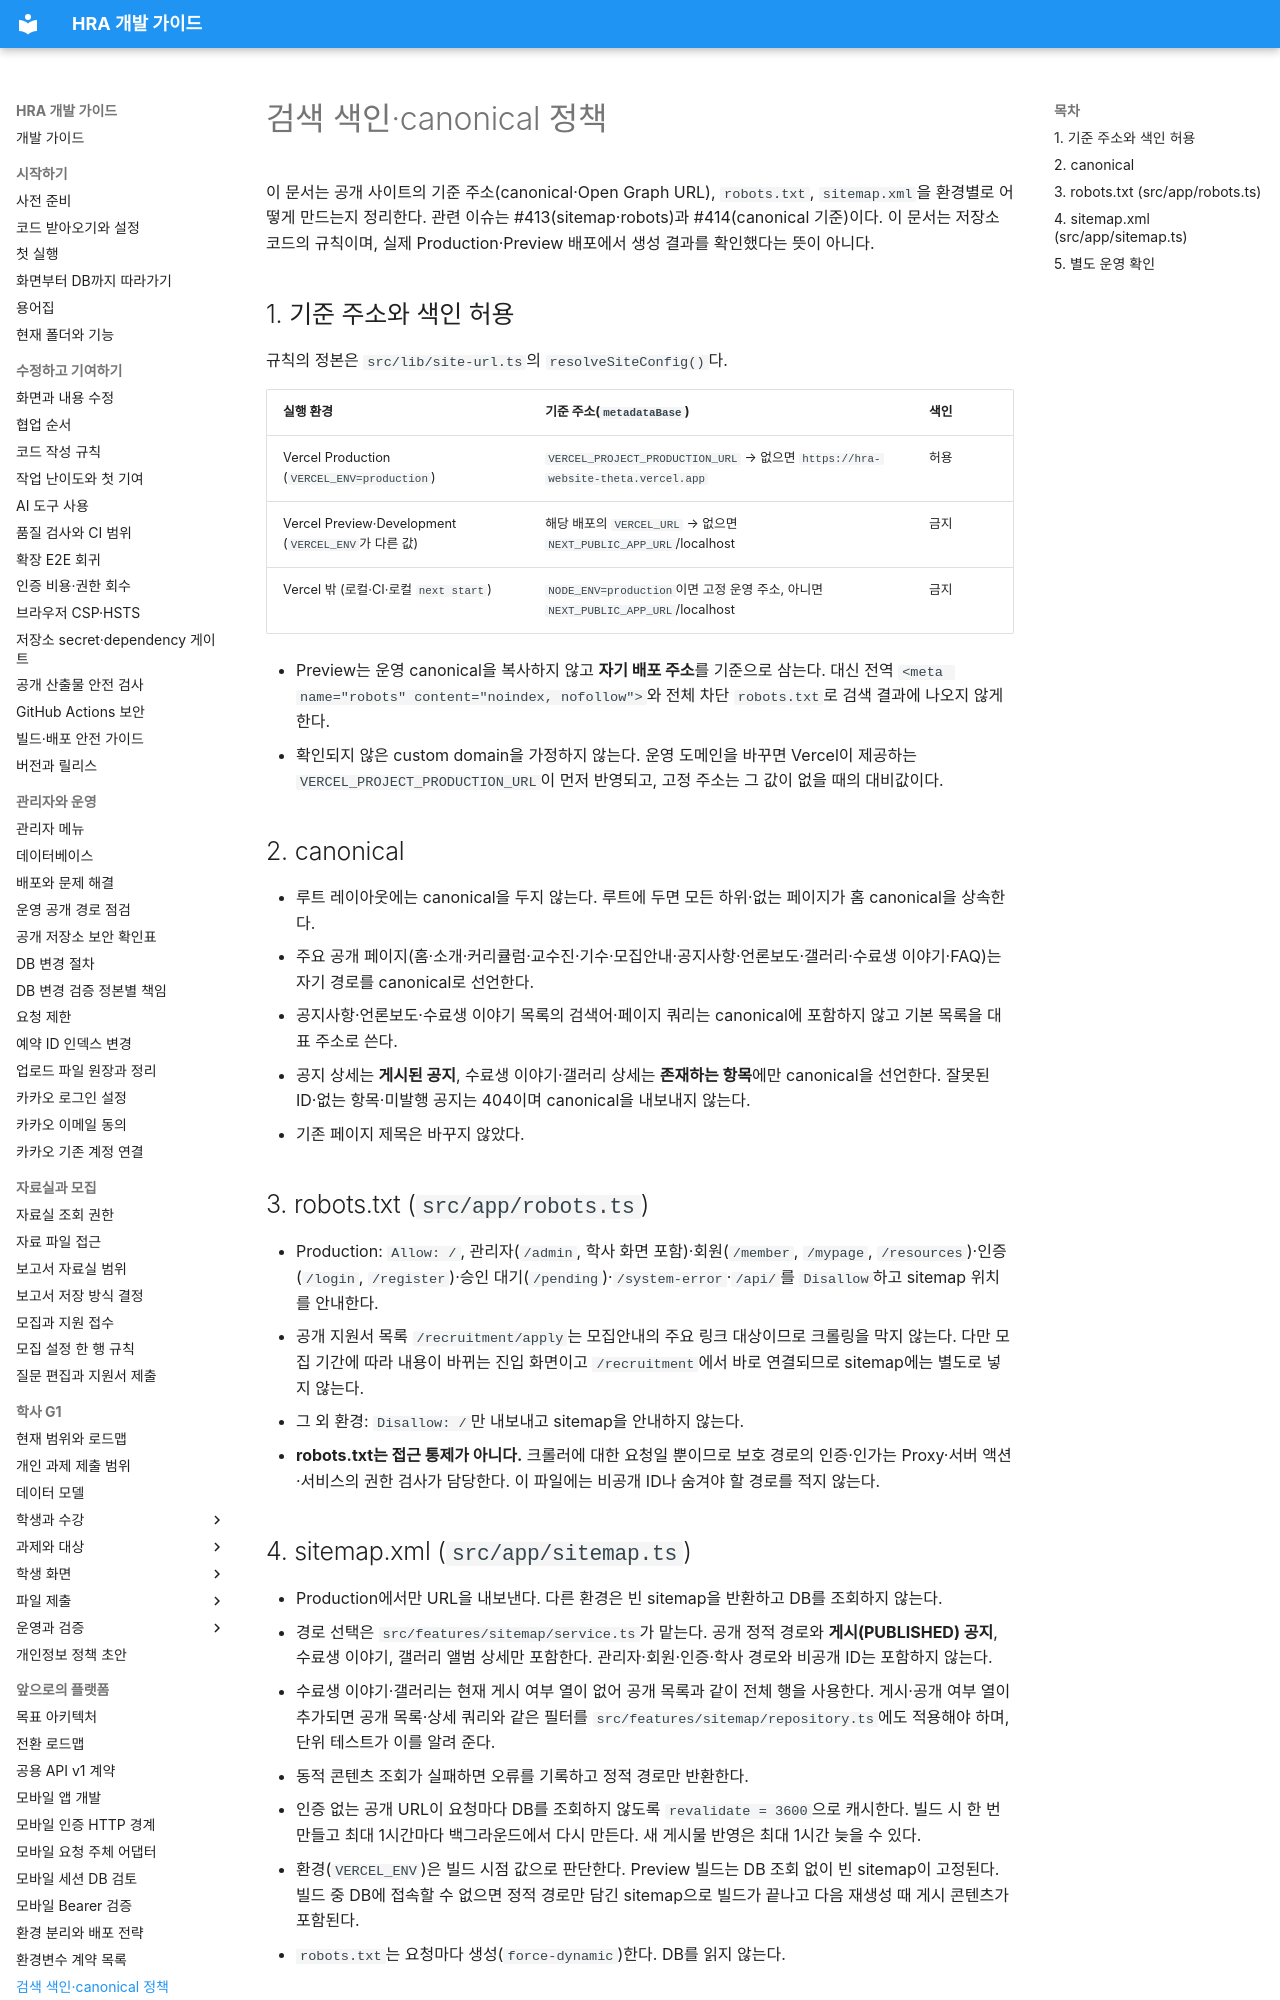

repository: Human-Renaissance-Academy/hra-website · page: developer/seo-indexing-policy/index.html · generator: mkdocs

# 검색 색인·canonical 정책

이 문서는 공개 사이트의 기준 주소(canonical·Open Graph URL), `robots.txt`, `sitemap.xml`을 환경별로 어떻게 만드는지 정리한다. 관련 이슈는 #413(sitemap·robots)과 #414(canonical 기준)이다. 이 문서는 저장소 코드의 규칙이며, 실제 Production·Preview 배포에서 생성 결과를 확인했다는 뜻이 아니다.

## 1. 기준 주소와 색인 허용

규칙의 정본은 `src/lib/site-url.ts`의 `resolveSiteConfig()`다.

| 실행 환경 | 기준 주소(`metadataBase`) | 색인 |
| --- | --- | --- |
| Vercel Production (`VERCEL_ENV=production`) | `VERCEL_PROJECT_PRODUCTION_URL` → 없으면 `https://hra-website-theta.vercel.app` | 허용 |
| Vercel Preview·Development (`VERCEL_ENV`가 다른 값) | 해당 배포의 `VERCEL_URL` → 없으면 `NEXT_PUBLIC_APP_URL`/localhost | 금지 |
| Vercel 밖 (로컬·CI·로컬 `next start`) | `NODE_ENV=production`이면 고정 운영 주소, 아니면 `NEXT_PUBLIC_APP_URL`/localhost | 금지 |

- Preview는 운영 canonical을 복사하지 않고 **자기 배포 주소**를 기준으로 삼는다. 대신 전역 `<meta name="robots" content="noindex, nofollow">`와 전체 차단 `robots.txt`로 검색 결과에 나오지 않게 한다.
- 확인되지 않은 custom domain을 가정하지 않는다. 운영 도메인을 바꾸면 Vercel이 제공하는 `VERCEL_PROJECT_PRODUCTION_URL`이 먼저 반영되고, 고정 주소는 그 값이 없을 때의 대비값이다.

## 2. canonical

- 루트 레이아웃에는 canonical을 두지 않는다. 루트에 두면 모든 하위·없는 페이지가 홈 canonical을 상속한다.
- 주요 공개 페이지(홈·소개·커리큘럼·교수진·기수·모집안내·공지사항·언론보도·갤러리·수료생 이야기·FAQ)는 자기 경로를 canonical로 선언한다.
- 공지사항·언론보도·수료생 이야기 목록의 검색어·페이지 쿼리는 canonical에 포함하지 않고 기본 목록을 대표 주소로 쓴다.
- 공지 상세는 **게시된 공지**, 수료생 이야기·갤러리 상세는 **존재하는 항목**에만 canonical을 선언한다. 잘못된 ID·없는 항목·미발행 공지는 404이며 canonical을 내보내지 않는다.
- 기존 페이지 제목은 바꾸지 않았다.

## 3. robots.txt (`src/app/robots.ts`)

- Production: `Allow: /`, 관리자(`/admin`, 학사 화면 포함)·회원(`/member`, `/mypage`, `/resources`)·인증(`/login`, `/register`)·승인 대기(`/pending`)·`/system-error`·`/api/`를 `Disallow`하고 sitemap 위치를 안내한다.
- 공개 지원서 목록 `/recruitment/apply`는 모집안내의 주요 링크 대상이므로 크롤링을 막지 않는다. 다만 모집 기간에 따라 내용이 바뀌는 진입 화면이고 `/recruitment`에서 바로 연결되므로 sitemap에는 별도로 넣지 않는다.
- 그 외 환경: `Disallow: /`만 내보내고 sitemap을 안내하지 않는다.
- **robots.txt는 접근 통제가 아니다.** 크롤러에 대한 요청일 뿐이므로 보호 경로의 인증·인가는 Proxy·서버 액션·서비스의 권한 검사가 담당한다. 이 파일에는 비공개 ID나 숨겨야 할 경로를 적지 않는다.
